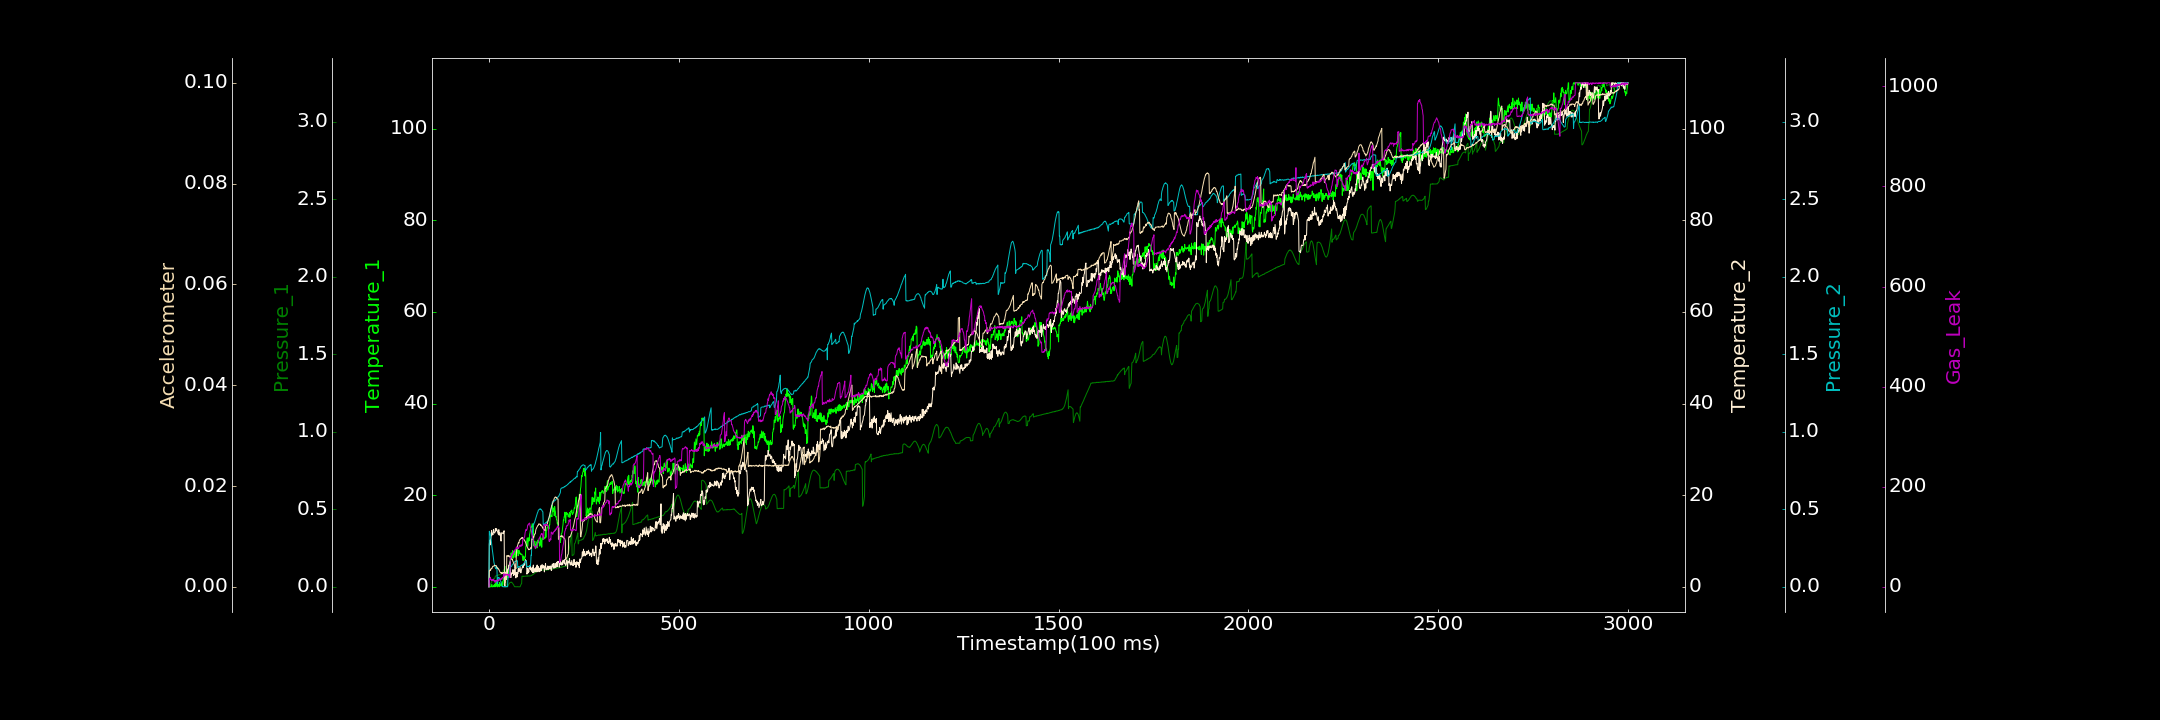

Values plotted in this chart, from the file beside it:
0.000000000, 0.000000000, 0.000000000, 0.000000000, 0.000000000, 0.000001741, 0.000000000
1, 0.000000000, 0.0004221, 9.301, 0.358, 0.003185, 15.01
2, 0.4506, 0.005286, 10.2, 0.3516, 0.003204, 17.08
3, 0.001174, 0.009448, 9.132, 0.3431, 0.003365, 14.43
4, 0.000000000, 0.01536, 10.35, 0.3303, 0.003202, 19.05
5, 0.000000000, 0.02077, 10.51, 0.3146, 0.003489, 15.06
6, 0.000000000, 0.02588, 11.11, 0.3003, 0.003705, 13.01
7, 0.4769, 0.03156, 12.31, 0.278, 0.003597, 12.35
8, 0.4886, 0.03669, 11.29, 0.2594, 0.003652, 14.32
9, 0.000000000, 0.04491, 11.71, 0.2364, 0.00385, 14.78
10, 0.000000000, 0.04447, 11.37, 0.2194, 0.004063, 12.71
11, 0.000000000, 0.04833, 11.4, 0.1971, 0.004055, 12.58
12, 0.1978, 0.05073, 12.53, 0.1809, 0.004097, 14.79
13, 0.03953, 0.05195, 11.89, 0.1591, 0.004171, 11.58
14, 0.4559, 0.05186, 11.81, 0.1475, 0.004176, 13.3
15, 0.007828, 0.05538, 11.73, 0.1394, 0.004301, 12.04
16, 0.286, 0.05947, 11.92, 0.1294, 0.004187, 8.76
17, 0.8452, 0.0694, 12.73, 0.122, 0.004199, 10.04
18, 0.000000000, 0.06976, 12.16, 0.1169, 0.004209, 12.69
19, 0.7627, 0.0714, 12.56, 0.1176, 0.004233, 11.11
20, 0.3641, 0.07133, 12.69, 0.1235, 0.00396, 11.32
21, 1.279, 0.0729, 12.41, 0.1293, 0.003812, 13.51
22, 0.000000000, 0.07312, 12.24, 0.01792, 0.003804, 13.3
23, 0.000000000, 0.07339, 11.93, 0.02115, 0.003655, 11.25
24, 0.4333, 0.0739, 11.6, 0.05884, 0.003688, 12.73
25, 0.3945, 0.0765, 11.47, 0.05837, 0.003502, 13.95
26, 0.5475, 0.07675, 12.47, 0.06138, 0.003501, 12.64
27, 0.000000000, 0.07701, 11.27, 0.05758, 0.003259, 14.3
28, 0.9337, 0.07738, 11.69, 0.05043, 0.003147, 15.1
29, 0.1668, 0.07818, 11.82, 0.04888, 0.002919, 15.34
30, 0.4155, 0.07947, 11.56, 0.03884, 0.002841, 13.31
31, 0.6695, 0.08262, 10.24, 0.0363, 0.002743, 15.87
32, 0.1859, 0.08398, 9.972, 0.02648, 0.002714, 16.17
33, 0.4691, 0.08667, 11.58, 0.01698, 0.002849, 15.8
34, 0.4633, 0.08876, 11.85, 0.007779, 0.002567, 14.88
35, 1.093, 0.09096, 11.78, 0.001232, 0.002759, 18.93
36, 0.2669, 0.09585, 11.69, 0.001092, 0.002813, 18.32
37, 0.5232, 0.09966, 11.58, 0.002001, 0.002711, 18.06
38, 1.823, 0.1039, 11.61, 0.000000000, 0.002735, 19.2
39, 1.386, 0.1081, 12.1, 0.000000000, 0.00282, 25.87
40, 2.612, 0.1118, 12.24, 0.000000000, 0.002856, 20.97
41, 2.109, 0.1155, 0.6592, 0.001753, 0.001018, 24.1
42, 1.846, 0.1208, 0.000000000, 0.002639, 0.0007465, 25.75
43, 2.504, 0.1283, 1.865, 0.000000000, 0.001076, 23.2
44, 3.364, 0.132, 2.126, 0.000000000, 0.002843, 25.01
45, 1.852, 0.000000000, 2.888, 0.0002116, 0.002929, 23.37
46, 2.312, 0.0005789, 2.066, 0.000752, 0.001473, 23.48
47, 2.443, 0.0003913, 2.741, 0.002314, 0.00619, 24.21
48, 2.957, 0.000000000, 3.68, 0.000000000, 0.006126, 25.61
49, 1.908, 0.0008215, 2.865, 0.001374, 0.006106, 24.81
50, 1.924, 0.00467, 3.94, 0.05859, 0.006063, 23.76
51, 2.81, 0.01029, 3.895, 0.06316, 0.006242, 21.49
52, 4.712, 0.01465, 4.645, 0.06445, 0.006052, 24.38
53, 4.365, 0.01924, 4.64, 0.0635, 0.006148, 23.34
54, 4.203, 0.02192, 5.074, 0.06833, 0.006085, 21.21
55, 5.623, 0.02639, 5.142, 0.1228, 0.006033, 18.83
56, 5.283, 0.02864, 5.479, 0.1266, 0.005765, 59.26
57, 6.578, 0.02888, 2.083, 0.127, 0.005946, 59.56
58, 7.373, 0.02785, 2.014, 0.129, 0.005909, 56.85
59, 7.398, 0.03043, 2.919, 0.1306, 0.005755, 62.04
60, 6.002, 0.02788, 2.787, 0.1336, 0.005464, 64.87
... 2,939 more rows
